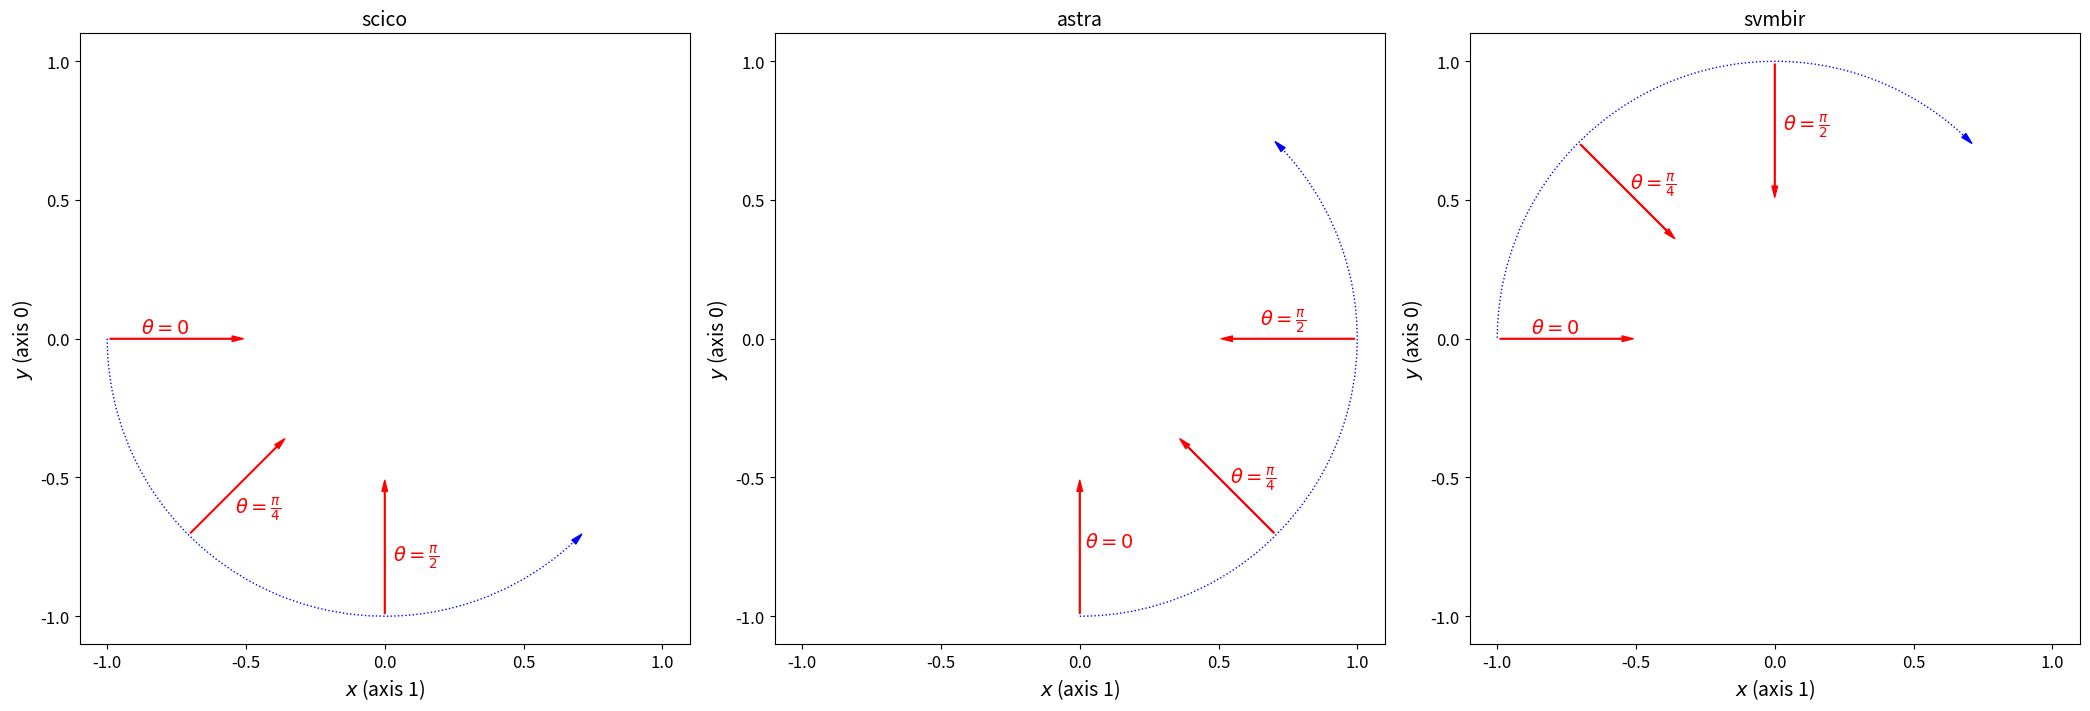

This figure's Python source:
import numpy as np

import matplotlib.pyplot as plt
import matplotlib.patches as patches


c = 1.0 / np.sqrt(2.0)
e = 1e-2
style = "Simple, tail_width=0.5, head_width=4, head_length=8"
fig, ax = plt.subplots(nrows=1, ncols=3, figsize=(21, 7))
for n in range(3):
    ax[n].set_aspect(1.0)
    ax[n].set_xlim(-1.1,1.1)
    ax[n].set_ylim(-1.1,1.1)
    ax[n].set_xticks(np.linspace(-1.0, 1.0, 5))
    ax[n].set_yticks(np.linspace(-1.0, 1.0, 5))
    ax[n].tick_params(axis='x', labelsize=12)
    ax[n].tick_params(axis='y', labelsize=12)
    ax[n].set_xlabel("$x$ (axis 1)", fontsize=14)
    ax[n].set_ylabel("$y$ (axis 0)", fontsize=14)

# scico
plist = [
    patches.FancyArrowPatch((-1.0, 0.0), (-0.5, 0.0), arrowstyle=style, color="r"),
    patches.FancyArrowPatch((-c, -c), (-c/2.0, -c/2.0), arrowstyle=style, color="r"),
    patches.FancyArrowPatch((0.0, -1.0, ), (0.0, -0.5), arrowstyle=style, color="r"),
    patches.Arc((0.0, 0.0), 2.0, 2.0, theta1=180, theta2=-45.0, color="b", ls="dotted"),
    patches.FancyArrowPatch((c - e, -c - e), (c + e, -c + e), arrowstyle=style, color="b")
    ]
for p in plist:
    ax[0].add_patch(p)
ax[0].text(-0.88, 0.02, r"$\theta=0$", color="r", fontsize=14)
ax[0].text(-3*c/4 - 0.01, -3*c/4 - 0.1, r"$\theta=\frac{\pi}{4}$", color="r", fontsize=14)
ax[0].text(0.03, -0.8, r"$\theta=\frac{\pi}{2}$", color="r", fontsize=14)
ax[0].set_title("scico", fontsize=14)

# astra
plist = [
    patches.FancyArrowPatch((0.0, -1.0), (0.0, -0.5), arrowstyle=style, color="r"),
    patches.FancyArrowPatch((c, -c), (c/2.0, -c/2.0), arrowstyle=style, color="r"),
    patches.FancyArrowPatch((1.0, 0.0), (0.5, 0.0), arrowstyle=style, color="r"),
    patches.Arc((0.0, 0.0), 2.0, 2.0, theta1=-90, theta2=45.0, color="b", ls="dotted"),
    patches.FancyArrowPatch((c + e, c - e), (c - e, c + e), arrowstyle=style, color="b")
    ]
for p in plist:
    ax[1].add_patch(p)
ax[1].text(0.02, -0.75, r"$\theta=0$", color="r", fontsize=14)
ax[1].text(3*c/4 + 0.01, -3*c/4 + 0.01, r"$\theta=\frac{\pi}{4}$", color="r", fontsize=14)
ax[1].text(0.65, 0.05, r"$\theta=\frac{\pi}{2}$", color="r", fontsize=14)
ax[1].set_title("astra", fontsize=14)

# svmbir
plist = [
    patches.FancyArrowPatch((-1.0, 0.0), (-0.5, 0.0), arrowstyle=style, color="r"),
    patches.FancyArrowPatch((-c, c), (-c/2.0, c/2.0), arrowstyle=style, color="r"),
    patches.FancyArrowPatch((0.0, 1.0, ), (0.0, 0.5), arrowstyle=style, color="r"),
    patches.Arc((0.0, 0.0), 2.0, 2.0, theta1=45, theta2=180, color="b", ls="dotted"),
    patches.FancyArrowPatch((c - e, c + e), (c + e, c - e), arrowstyle=style, color="b")
    ]
for p in plist:
    ax[2].add_patch(p)
ax[2].text(-0.88, 0.02, r"$\theta=0$", color="r", fontsize=14)
ax[2].text(-3*c/4 + 0.01, 3*c/4 + 0.01, r"$\theta=\frac{\pi}{4}$", color="r", fontsize=14)
ax[2].text(0.03, 0.75, r"$\theta=\frac{\pi}{2}$", color="r", fontsize=14)
ax[2].set_title("svmbir", fontsize=14)

fig.tight_layout()
fig.show()
